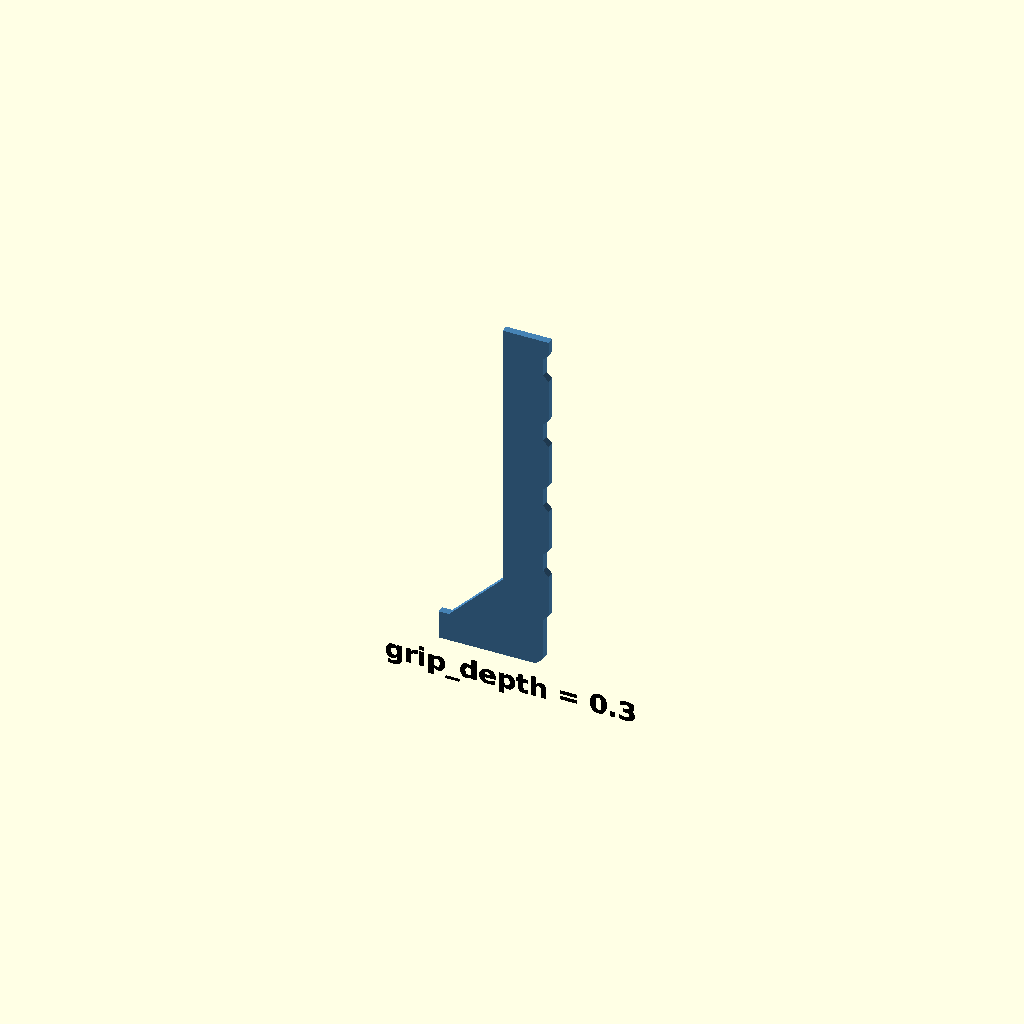
Cell 1: rendered with the file's own defaults.
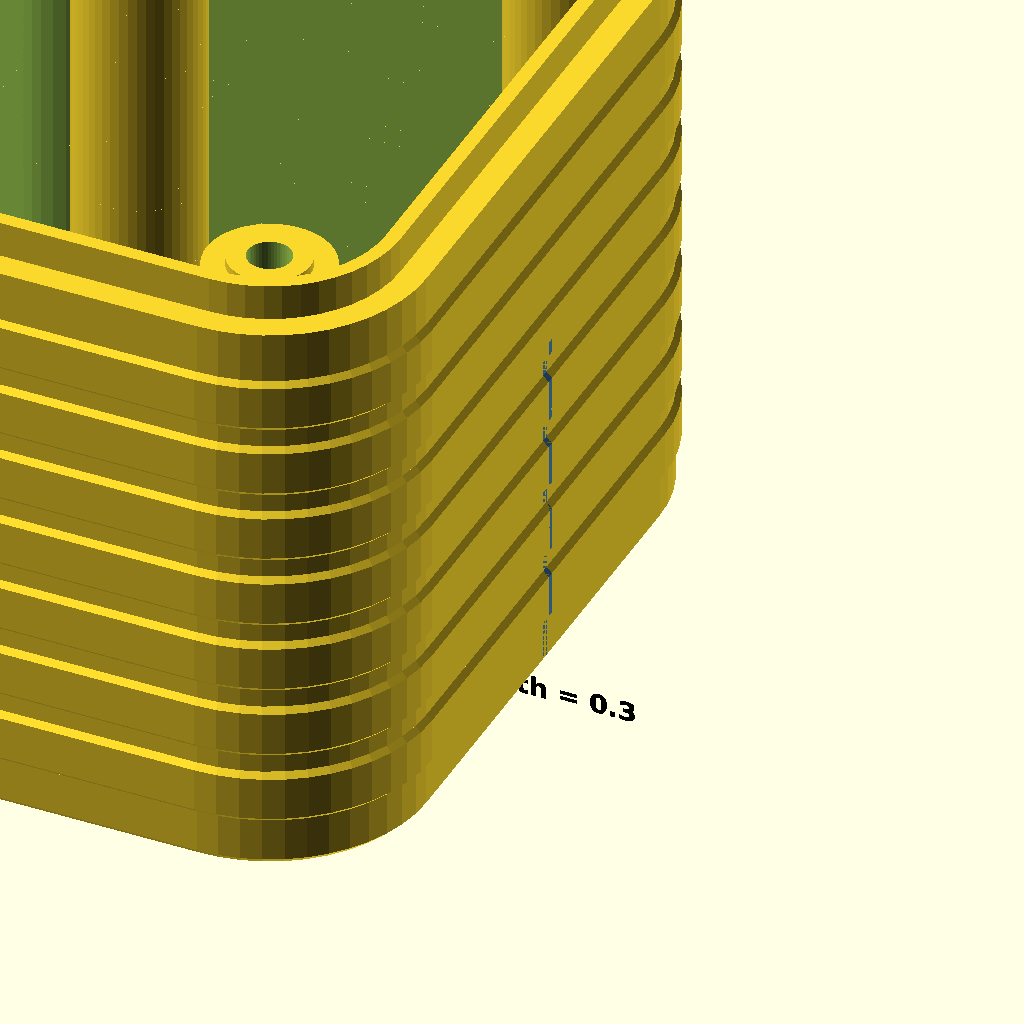
Cell 2 — show_part set to true, the other parameters unchanged.
All cells are drawn from one camera (rotation 55°, 0°, 25°, orthographic, colour scheme Cornfield), so only the parameter changes between them.
Source of the model, hardware/amoled18-back-plate/renders/src/fig_grip.scad:
// A slice through the side wall at y = 0, seen from -y, showing the grip ribs.
// Render with -D grip_depth=...
include <../../amoled18_back_plate.scad>
use <annot.scad>
show_part = false;
$fn = 48;
color("SteelBlue") render() intersection() {
    back_plate();
    translate([13, 0, -0.1]) cube([8, 0.4, 20]);
}
label([17, 0, -1.6], str("grip_depth = ", grip_depth), "front", 1.1);
Parameter table extracted from the source (name, type, default, range or options):
show_part: bool, default false
